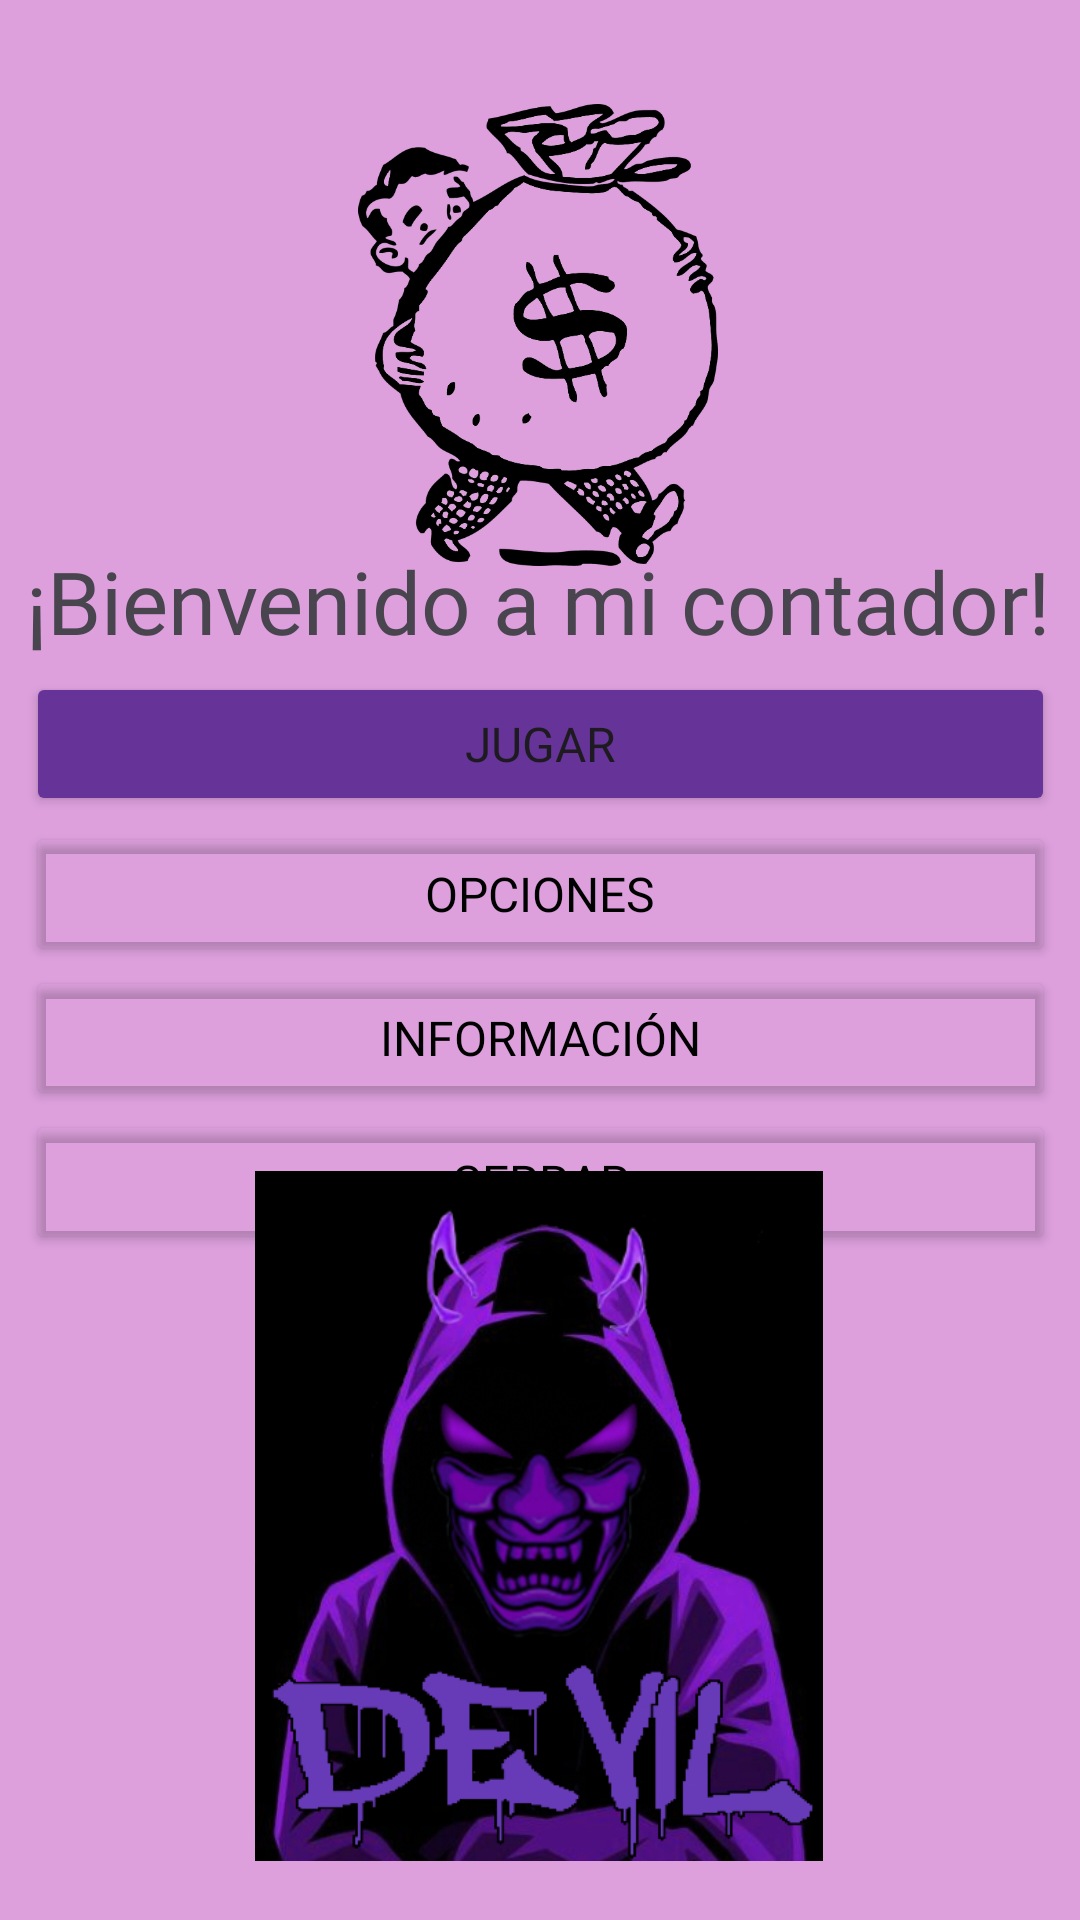

Layout XML and referenced resources for this Android screen:
<!-- AndroidManifest.xml: application theme Theme.Contador -->
<!-- res/layout/pprincipal.xml -->
<?xml version="1.0" encoding="utf-8"?>
<androidx.constraintlayout.widget.ConstraintLayout xmlns:android="http://schemas.android.com/apk/res/android"
    xmlns:app="http://schemas.android.com/apk/res-auto"
    xmlns:tools="http://schemas.android.com/tools"
    style="@style/background"
    android:layout_width="match_parent"
    android:layout_height="match_parent"
    tools:context=".pantallas.PantallaPrincipal">

    <ImageView
        android:layout_width="162dp"
        android:layout_height="154dp"
        android:src="@drawable/richman"
        app:layout_constraintBottom_toBottomOf="parent"
        app:layout_constraintEnd_toEndOf="parent"
        app:layout_constraintHorizontal_bias="0.497"
        app:layout_constraintStart_toStartOf="parent"
        app:layout_constraintTop_toTopOf="parent"
        app:layout_constraintVertical_bias="0.071" />

    <LinearLayout
        android:layout_width="343dp"
        android:layout_height="wrap_content"
        android:orientation="vertical"
        app:layout_constraintBottom_toBottomOf="parent"
        app:layout_constraintEnd_toEndOf="parent"
        app:layout_constraintStart_toStartOf="parent"
        app:layout_constraintTop_toTopOf="parent"
        app:layout_constraintVertical_bias="0.449">

        <TextView
            android:layout_width="wrap_content"
            android:layout_height="wrap_content"
            android:autoSizeTextType="uniform"
            android:lines="1"
            android:text="@string/launch_welcome_text"
            android:fontFamily="@font/ubuntu"
            android:textSize="32sp"
            app:layout_constraintBottom_toBottomOf="parent"
            app:layout_constraintEnd_toEndOf="parent"
            app:layout_constraintStart_toStartOf="parent"
            app:layout_constraintTop_toTopOf="parent"
            app:layout_constraintVertical_bias="0.401" />

        <Button
            style="@style/buttonPrimary"
            android:layout_marginBottom="2dp"
            android:onClick="launchGameActivity"
            android:text="@string/botonjugar" />

        <Button
            style="@style/buttonSecondary"
            android:onClick="launchOptionsActivity"
            android:text="@string/botonopciones" />

        <Button
            style="@style/buttonSecondary"
            android:onClick="launchInfoActivity"
            android:text="@string/botoninfo" />

        <Button
            style="@style/buttonSecondary"
            android:onClick="closeApp"
            android:text="@string/botoncerrar" />



    </LinearLayout>

    <ImageView
        android:layout_width="242dp"
        android:layout_height="230dp"
        android:src="@drawable/devil"
        app:layout_constraintBottom_toBottomOf="parent"
        app:layout_constraintEnd_toEndOf="parent"
        app:layout_constraintHorizontal_bias="0.496"
        app:layout_constraintStart_toStartOf="parent"
        app:layout_constraintTop_toTopOf="parent"
        app:layout_constraintVertical_bias="0.952" />

</androidx.constraintlayout.widget.ConstraintLayout>
<!-- resources referenced by this layout -->
<resources>
  <!-- drawable devil: jpg bitmap (drawable, 144457 bytes) -->
  <!-- drawable richman: png bitmap (drawable, 127841 bytes) -->
  <string name="botoncerrar">Cerrar</string>
  <string name="botoninfo">Información</string>
  <string name="botonjugar">Jugar</string>
  <string name="botonopciones">Opciones</string>
  <string name="launch_welcome_text">¡Bienvenido a mi contador!</string>
  <style name="background">
          <item name="android:background">@color/plum</item>
      </style>
  <style name="buttonPrimary" parent="button">
          <item name="backgroundTint">@color/rebecca_purple</item>
      </style>
  <style name="buttonSecondary" parent="button">
          <item name="backgroundTint">@color/transparent</item>
          <item name="android:textColor">@color/black</item>
          <item name="strokeColor">@color/rebecca_purple</item>
          <item name="strokeWidth">2dp</item>
      </style>
  <style name="Theme.Contador" parent="Base.Theme.Contador" />
  <color name="plum">#DDA0DD</color>
  <style name="button" parent="ShapeAppearanceOverlay.Material3.Button">
          <item name="android:layout_width">343dp</item>
          <item name="android:layout_height">48dp</item>
          <item name="android:textSize">16sp</item>
          <item name="paddingStart">13dp</item>
          <item name="paddingEnd">13dp</item>
          <item name="cornerRadius">8dp</item>
      </style>
  <color name="rebecca_purple">#663399</color>
  <color name="transparent">#00000000</color>
  <color name="black">#FF000000</color>
  <style name="Base.Theme.Contador" parent="Theme.Material3.DayNight.NoActionBar">
          
          
          <item name="fontFamily">@font/ubuntu</item>
      </style>
</resources>
